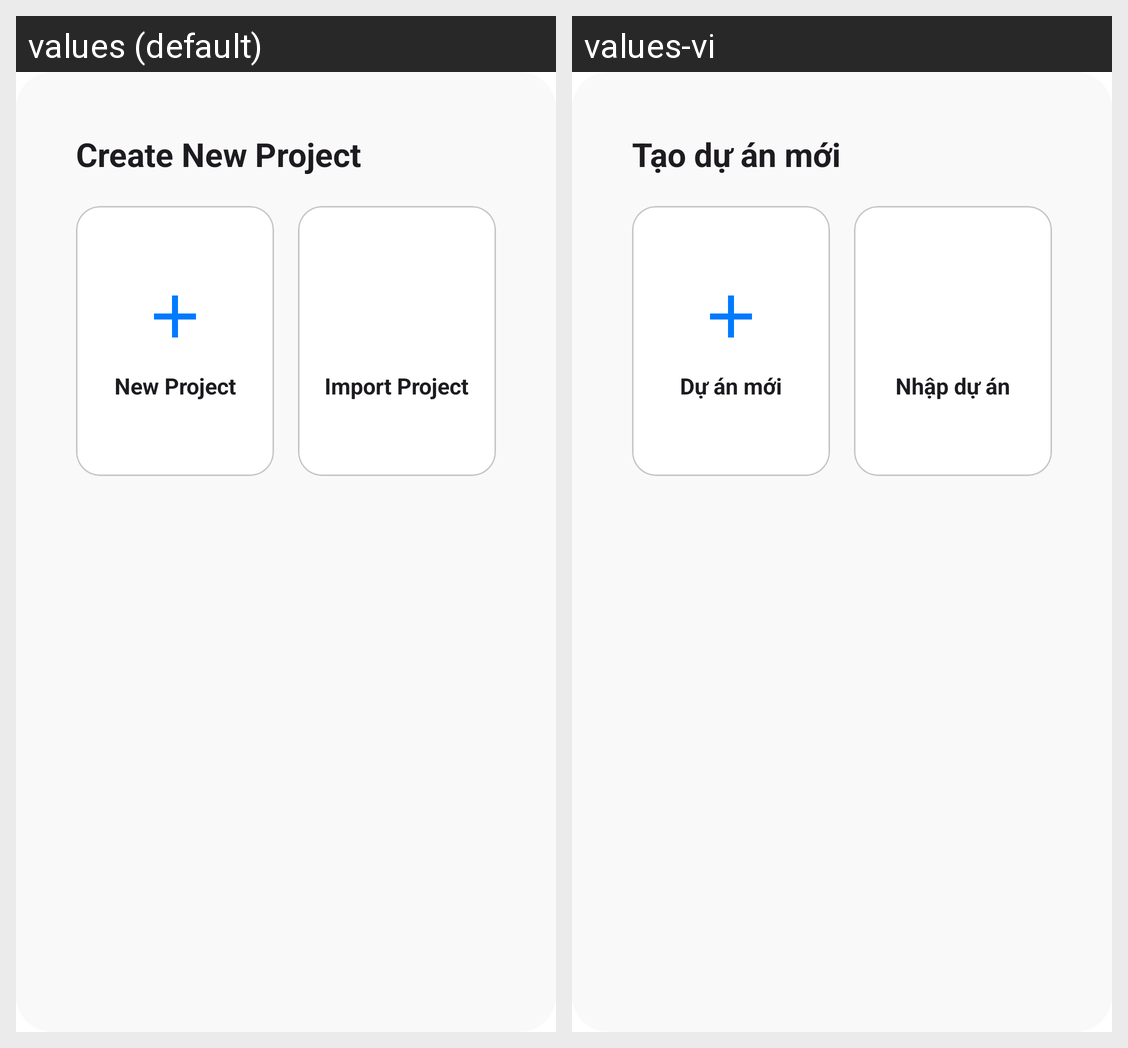

The same Android screen rendered under two of its app's locales, left to right. List the strings drawn on it with the default value and each locale's translation.
Android screen res/layout/popup_add_project.xml rendered under 2 locales, left to right: values (default), values-vi. Device: Nexus 5 (rendered at 1080×1920; each locale shown at half size, 540×960, under a caption strip naming it); theme Theme.DoubleClips.
Strings drawn on this screen, with the default value and each locale's value (text and hints the layout hard-codes, and strings that could not be matched under every locale, appear in the picture but are not listed):

create_new_project
  values: Create New Project
  values-vi: Tạo dự án mới

new_project
  values: New Project
  values-vi: Dự án mới

import_project
  values: Import Project
  values-vi: Nhập dự án
